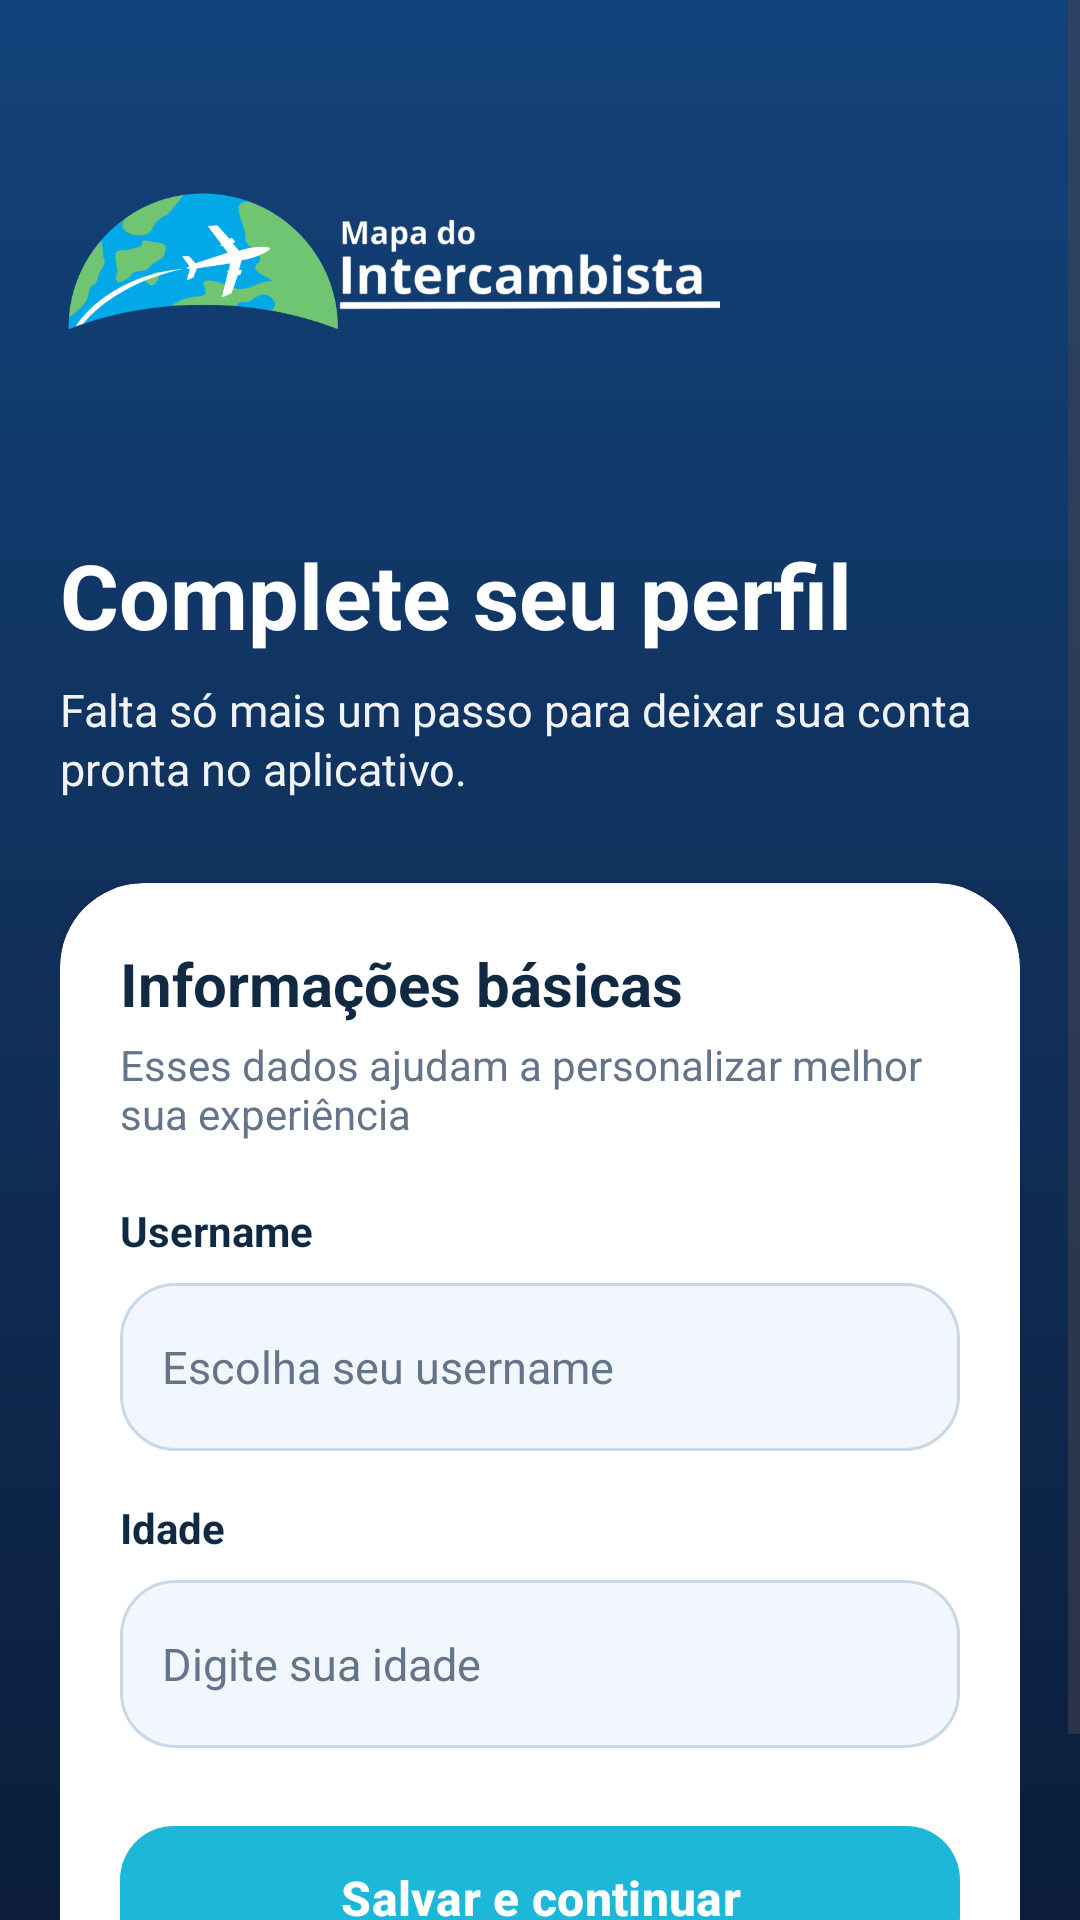

Here is an Android app screen rendered from its layout file. Give the layout XML and the strings, colors and styles it references.
<!-- AndroidManifest.xml: application theme Theme.MapaDoIntercambista -->
<!-- res/layout/activity_completar_perfil_google.xml -->
<?xml version="1.0" encoding="utf-8"?>
<ScrollView
    xmlns:android="http://schemas.android.com/apk/res/android"
    xmlns:app="http://schemas.android.com/apk/res-auto"
    android:layout_width="match_parent"
    android:layout_height="match_parent"
    android:background="@drawable/bg_topbar_gradient"
    android:fillViewport="true">

    <LinearLayout
        android:layout_width="match_parent"
        android:layout_height="wrap_content"
        android:orientation="vertical"
        android:paddingStart="20dp"
        android:paddingTop="20dp"
        android:paddingEnd="20dp"
        android:paddingBottom="28dp">

        <ImageView
            android:id="@+id/botaoVoltarCompletarGoogle"
            android:layout_width="24dp"
            android:layout_height="24dp"
            android:src="@drawable/ic_arrow_left"
            app:tint="@color/text_on_primary" />

        <LinearLayout
            android:layout_width="match_parent"
            android:layout_height="wrap_content"
            android:layout_marginTop="20dp"
            android:layout_marginBottom="28dp"
            android:orientation="vertical">

            <ImageView
                android:layout_width="220dp"
                android:layout_height="96dp"
                android:adjustViewBounds="true"
                android:scaleType="fitStart"
                android:src="@drawable/logo" />

            <TextView
                android:layout_width="match_parent"
                android:layout_height="wrap_content"
                android:layout_marginTop="18dp"
                android:text="Complete seu perfil"
                android:textColor="@color/text_on_primary"
                android:textSize="30sp"
                android:textStyle="bold" />

            <TextView
                android:layout_width="match_parent"
                android:layout_height="wrap_content"
                android:layout_marginTop="8dp"
                android:alpha="0.94"
                android:lineSpacingExtra="2dp"
                android:text="Falta só mais um passo para deixar sua conta pronta no aplicativo."
                android:textColor="@color/text_on_primary"
                android:textSize="15sp" />
        </LinearLayout>

        <androidx.cardview.widget.CardView
            android:layout_width="match_parent"
            android:layout_height="wrap_content"
            app:cardBackgroundColor="@color/card_background"
            app:cardCornerRadius="28dp"
            app:cardElevation="4dp">

            <LinearLayout
                android:layout_width="match_parent"
                android:layout_height="wrap_content"
                android:orientation="vertical"
                android:padding="20dp">

                <TextView
                    android:layout_width="match_parent"
                    android:layout_height="wrap_content"
                    android:text="Informações básicas"
                    android:textColor="@color/text_primary"
                    android:textSize="20sp"
                    android:textStyle="bold" />

                <TextView
                    android:layout_width="match_parent"
                    android:layout_height="wrap_content"
                    android:layout_marginTop="4dp"
                    android:text="Esses dados ajudam a personalizar melhor sua experiência"
                    android:textColor="@color/text_secondary"
                    android:textSize="14sp" />

                <TextView
                    android:layout_width="match_parent"
                    android:layout_height="wrap_content"
                    android:layout_marginTop="20dp"
                    android:text="Username"
                    android:textColor="@color/text_primary"
                    android:textStyle="bold" />

                <EditText
                    android:id="@+id/inputUsernameCompletarGoogle"
                    android:layout_width="match_parent"
                    android:layout_height="56dp"
                    android:layout_marginTop="8dp"
                    android:background="@drawable/bg_input"
                    android:hint="Escolha seu username"
                    android:inputType="textNoSuggestions"
                    android:maxLines="1"
                    android:paddingStart="14dp"
                    android:paddingEnd="14dp"
                    android:textColor="@color/text_primary"
                    android:textColorHint="@color/text_secondary"
                    android:textSize="15sp" />

                <TextView
                    android:layout_width="match_parent"
                    android:layout_height="wrap_content"
                    android:layout_marginTop="16dp"
                    android:text="Idade"
                    android:textColor="@color/text_primary"
                    android:textStyle="bold" />

                <EditText
                    android:id="@+id/inputIdadeCompletarGoogle"
                    android:layout_width="match_parent"
                    android:layout_height="56dp"
                    android:layout_marginTop="8dp"
                    android:background="@drawable/bg_input"
                    android:hint="Digite sua idade"
                    android:inputType="number"
                    android:maxLength="3"
                    android:maxLines="1"
                    android:paddingStart="14dp"
                    android:paddingEnd="14dp"
                    android:textColor="@color/text_primary"
                    android:textColorHint="@color/text_secondary"
                    android:textSize="15sp" />

                <com.google.android.material.button.MaterialButton
                    android:id="@+id/botaoSalvarCompletarGoogle"
                    android:layout_width="match_parent"
                    android:layout_height="56dp"
                    android:layout_marginTop="22dp"
                    android:text="Salvar e continuar"
                    android:textAllCaps="false"
                    android:textColor="@color/text_on_primary"
                    android:textSize="16sp"
                    android:textStyle="bold"
                    app:backgroundTint="@color/color_accent"
                    app:cornerRadius="18dp" />
            </LinearLayout>
        </androidx.cardview.widget.CardView>

    </LinearLayout>
</ScrollView>
<!-- resources referenced by this layout -->
<resources>
  <color name="card_background">#FFFFFFFF</color>
  <color name="color_accent">#1DB7D8</color>
  <color name="text_on_primary">#FFFFFFFF</color>
  <color name="text_primary">#102A43</color>
  <color name="text_secondary">#64748B</color>
  <!-- drawable bg_input (drawable) -->
  <?xml version="1.0" encoding="utf-8"?>
  <shape xmlns:android="http://schemas.android.com/apk/res/android">
      <solid android:color="@color/surface_light" />
      <corners android:radius="18dp" />
      <stroke
          android:width="1dp"
          android:color="@color/border_light" />
      <padding
          android:left="2dp"
          android:top="2dp"
          android:right="2dp"
          android:bottom="2dp" />
  </shape>
  <!-- drawable bg_topbar_gradient (drawable) -->
  <?xml version="1.0" encoding="utf-8"?>
  <shape xmlns:android="http://schemas.android.com/apk/res/android">
      <gradient
          android:angle="90"
          android:startColor="#0B1D3A"
          android:centerColor="#10305A"
          android:endColor="#12427A" />
  </shape>
  <!-- drawable logo: png bitmap (drawable, 54868 bytes) -->
  <style name="Theme.MapaDoIntercambista" parent="Base.Theme.MapaDoIntercambista" />
  <color name="surface_light">#F1F7FC</color>
  <color name="border_light">#C9D8E6</color>
  <style name="Base.Theme.MapaDoIntercambista" parent="Theme.Material3.Light.NoActionBar">
          <item name="bottomNavigationStyle">@style/Widget.App.BottomNavigationView</item>
  
          <item name="android:statusBarColor">@color/color_primary</item>
          <item name="android:navigationBarColor">@color/background_primary</item>
          <item name="android:windowBackground">@color/background_primary</item>
  
          <item name="colorPrimary">@color/color_primary</item>
          <item name="colorSecondary">@color/color_accent</item>
          <item name="colorTertiary">@color/brand_blue</item>
      </style>
  <style name="Widget.App.BottomNavigationView" parent="Widget.Material3.BottomNavigationView">
          <item name="itemActiveIndicatorStyle">@style/BottomNavActiveIndicator</item>
          <item name="android:background">@color/card_background</item>
      </style>
  <color name="color_primary">#123B6A</color>
  <color name="background_primary">#F8FBFF</color>
  <color name="brand_blue">#2563EB</color>
  <style name="BottomNavActiveIndicator">
          <item name="android:color">@color/brand_blue_soft</item>
          <item name="shapeAppearance">@style/ShapeAppearance.BottomNavActiveIndicator</item>
      </style>
  <color name="brand_blue_soft">#DCEBFA</color>
  <style name="ShapeAppearance.BottomNavActiveIndicator" parent="ShapeAppearance.Material3.Corner.Full">
          <item name="cornerSize">18dp</item>
      </style>
</resources>
